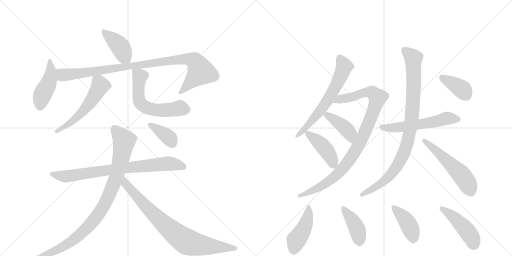
t = 0.00 s
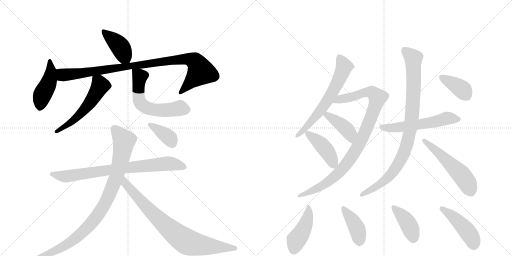
t = 3.09 s
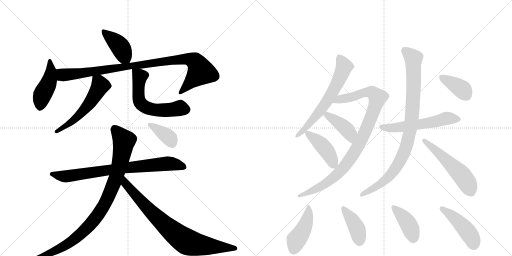
t = 6.17 s
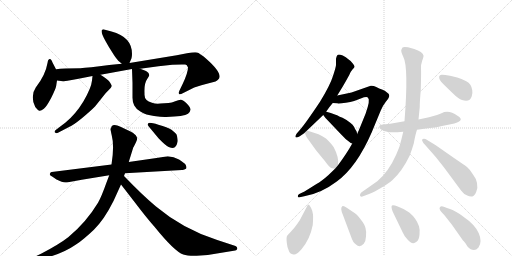
t = 9.26 s
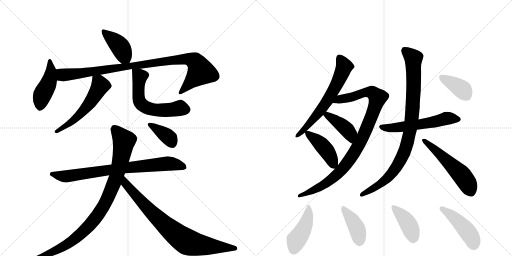
t = 12.35 s
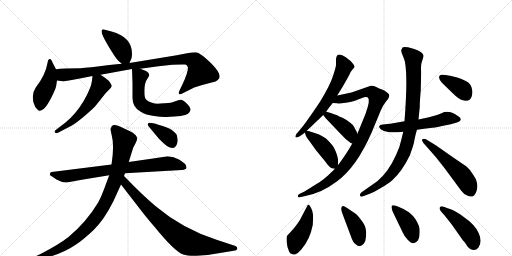
t = 15.43 s

The animated SVG that drew these frames (rendered in a browser with its animation timeline set to each time). Animation: 21 CSS @keyframes rules; one cycle of 15.43 s.

<svg version="1.1" viewBox="0 0 2048 1024" xmlns="http://www.w3.org/2000/svg">
  <g stroke="lightgray" stroke-dasharray="1,1" stroke-width="1" transform="scale(4, 4)">
    <line x1="0" y1="0" x2="256" y2="256"></line>
    <line x1="256" y1="0" x2="0" y2="256"></line>
    <line x1="128" y1="0" x2="128" y2="256"></line>
    <line x1="0" y1="128" x2="256" y2="128"></line>
    <line x1="256" y1="0" x2="512" y2="256"></line>
    <line x1="512" y1="0" x2="256" y2="256"></line>
    <line x1="384" y1="0" x2="384" y2="256"></line>
    <line x1="256" y1="128" x2="512" y2="128"></line>
  </g>
<g transform="scale(1, -1) translate(0, -850)">
   <style type="text/css">
    @keyframes keyframes0 {
      from {
       stroke: black;
       stroke-dashoffset: 409;
       stroke-width: 128;
       }
       57% {
       animation-timing-function: step-end;
       stroke: black;
       stroke-dashoffset: 0;
       stroke-width: 128;
       }
       to {
       stroke: black;
       stroke-width: 1024;
       }
       }
       #make-me-a-hanzi-animation-0 {
         animation: keyframes0 0.582845s both;
         animation-delay: 0.000000s;
         animation-timing-function: linear;
       }
    @keyframes keyframes1 {
      from {
       stroke: black;
       stroke-dashoffset: 452;
       stroke-width: 128;
       }
       60% {
       animation-timing-function: step-end;
       stroke: black;
       stroke-dashoffset: 0;
       stroke-width: 128;
       }
       to {
       stroke: black;
       stroke-width: 1024;
       }
       }
       #make-me-a-hanzi-animation-1 {
         animation: keyframes1 0.617839s both;
         animation-delay: 0.582845s;
         animation-timing-function: linear;
       }
    @keyframes keyframes2 {
      from {
       stroke: black;
       stroke-dashoffset: 982;
       stroke-width: 128;
       }
       76% {
       animation-timing-function: step-end;
       stroke: black;
       stroke-dashoffset: 0;
       stroke-width: 128;
       }
       to {
       stroke: black;
       stroke-width: 1024;
       }
       }
       #make-me-a-hanzi-animation-2 {
         animation: keyframes2 1.049154s both;
         animation-delay: 1.200684s;
         animation-timing-function: linear;
       }
    @keyframes keyframes3 {
      from {
       stroke: black;
       stroke-dashoffset: 556;
       stroke-width: 128;
       }
       64% {
       animation-timing-function: step-end;
       stroke: black;
       stroke-dashoffset: 0;
       stroke-width: 128;
       }
       to {
       stroke: black;
       stroke-width: 1024;
       }
       }
       #make-me-a-hanzi-animation-3 {
         animation: keyframes3 0.702474s both;
         animation-delay: 2.249837s;
         animation-timing-function: linear;
       }
    @keyframes keyframes4 {
      from {
       stroke: black;
       stroke-dashoffset: 592;
       stroke-width: 128;
       }
       66% {
       animation-timing-function: step-end;
       stroke: black;
       stroke-dashoffset: 0;
       stroke-width: 128;
       }
       to {
       stroke: black;
       stroke-width: 1024;
       }
       }
       #make-me-a-hanzi-animation-4 {
         animation: keyframes4 0.731771s both;
         animation-delay: 2.952311s;
         animation-timing-function: linear;
       }
    @keyframes keyframes5 {
      from {
       stroke: black;
       stroke-dashoffset: 790;
       stroke-width: 128;
       }
       72% {
       animation-timing-function: step-end;
       stroke: black;
       stroke-dashoffset: 0;
       stroke-width: 128;
       }
       to {
       stroke: black;
       stroke-width: 1024;
       }
       }
       #make-me-a-hanzi-animation-5 {
         animation: keyframes5 0.892904s both;
         animation-delay: 3.684082s;
         animation-timing-function: linear;
       }
    @keyframes keyframes6 {
      from {
       stroke: black;
       stroke-dashoffset: 958;
       stroke-width: 128;
       }
       76% {
       animation-timing-function: step-end;
       stroke: black;
       stroke-dashoffset: 0;
       stroke-width: 128;
       }
       to {
       stroke: black;
       stroke-width: 1024;
       }
       }
       #make-me-a-hanzi-animation-6 {
         animation: keyframes6 1.029622s both;
         animation-delay: 4.576986s;
         animation-timing-function: linear;
       }
    @keyframes keyframes7 {
      from {
       stroke: black;
       stroke-dashoffset: 811;
       stroke-width: 128;
       }
       73% {
       animation-timing-function: step-end;
       stroke: black;
       stroke-dashoffset: 0;
       stroke-width: 128;
       }
       to {
       stroke: black;
       stroke-width: 1024;
       }
       }
       #make-me-a-hanzi-animation-7 {
         animation: keyframes7 0.909993s both;
         animation-delay: 5.606608s;
         animation-timing-function: linear;
       }
    @keyframes keyframes8 {
      from {
       stroke: black;
       stroke-dashoffset: 378;
       stroke-width: 128;
       }
       55% {
       animation-timing-function: step-end;
       stroke: black;
       stroke-dashoffset: 0;
       stroke-width: 128;
       }
       to {
       stroke: black;
       stroke-width: 1024;
       }
       }
       #make-me-a-hanzi-animation-8 {
         animation: keyframes8 0.557617s both;
         animation-delay: 6.516602s;
         animation-timing-function: linear;
       }
    @keyframes keyframes9 {
      from {
       stroke: black;
       stroke-dashoffset: 639;
       stroke-width: 128;
       }
       68% {
       animation-timing-function: step-end;
       stroke: black;
       stroke-dashoffset: 0;
       stroke-width: 128;
       }
       to {
       stroke: black;
       stroke-width: 1024;
       }
       }
       #make-me-a-hanzi-animation-9 {
         animation: keyframes9 0.770020s both;
         animation-delay: 7.074219s;
         animation-timing-function: linear;
       }
    @keyframes keyframes10 {
      from {
       stroke: black;
       stroke-dashoffset: 971;
       stroke-width: 128;
       }
       76% {
       animation-timing-function: step-end;
       stroke: black;
       stroke-dashoffset: 0;
       stroke-width: 128;
       }
       to {
       stroke: black;
       stroke-width: 1024;
       }
       }
       #make-me-a-hanzi-animation-10 {
         animation: keyframes10 1.040202s both;
         animation-delay: 7.844238s;
         animation-timing-function: linear;
       }
    @keyframes keyframes11 {
      from {
       stroke: black;
       stroke-dashoffset: 415;
       stroke-width: 128;
       }
       57% {
       animation-timing-function: step-end;
       stroke: black;
       stroke-dashoffset: 0;
       stroke-width: 128;
       }
       to {
       stroke: black;
       stroke-width: 1024;
       }
       }
       #make-me-a-hanzi-animation-11 {
         animation: keyframes11 0.587728s both;
         animation-delay: 8.884440s;
         animation-timing-function: linear;
       }
    @keyframes keyframes12 {
      from {
       stroke: black;
       stroke-dashoffset: 429;
       stroke-width: 128;
       }
       58% {
       animation-timing-function: step-end;
       stroke: black;
       stroke-dashoffset: 0;
       stroke-width: 128;
       }
       to {
       stroke: black;
       stroke-width: 1024;
       }
       }
       #make-me-a-hanzi-animation-12 {
         animation: keyframes12 0.599121s both;
         animation-delay: 9.472168s;
         animation-timing-function: linear;
       }
    @keyframes keyframes13 {
      from {
       stroke: black;
       stroke-dashoffset: 564;
       stroke-width: 128;
       }
       65% {
       animation-timing-function: step-end;
       stroke: black;
       stroke-dashoffset: 0;
       stroke-width: 128;
       }
       to {
       stroke: black;
       stroke-width: 1024;
       }
       }
       #make-me-a-hanzi-animation-13 {
         animation: keyframes13 0.708984s both;
         animation-delay: 10.071289s;
         animation-timing-function: linear;
       }
    @keyframes keyframes14 {
      from {
       stroke: black;
       stroke-dashoffset: 929;
       stroke-width: 128;
       }
       75% {
       animation-timing-function: step-end;
       stroke: black;
       stroke-dashoffset: 0;
       stroke-width: 128;
       }
       to {
       stroke: black;
       stroke-width: 1024;
       }
       }
       #make-me-a-hanzi-animation-14 {
         animation: keyframes14 1.006022s both;
         animation-delay: 10.780273s;
         animation-timing-function: linear;
       }
    @keyframes keyframes15 {
      from {
       stroke: black;
       stroke-dashoffset: 541;
       stroke-width: 128;
       }
       64% {
       animation-timing-function: step-end;
       stroke: black;
       stroke-dashoffset: 0;
       stroke-width: 128;
       }
       to {
       stroke: black;
       stroke-width: 1024;
       }
       }
       #make-me-a-hanzi-animation-15 {
         animation: keyframes15 0.690267s both;
         animation-delay: 11.786296s;
         animation-timing-function: linear;
       }
    @keyframes keyframes16 {
      from {
       stroke: black;
       stroke-dashoffset: 379;
       stroke-width: 128;
       }
       55% {
       animation-timing-function: step-end;
       stroke: black;
       stroke-dashoffset: 0;
       stroke-width: 128;
       }
       to {
       stroke: black;
       stroke-width: 1024;
       }
       }
       #make-me-a-hanzi-animation-16 {
         animation: keyframes16 0.558431s both;
         animation-delay: 12.476562s;
         animation-timing-function: linear;
       }
    @keyframes keyframes17 {
      from {
       stroke: black;
       stroke-dashoffset: 445;
       stroke-width: 128;
       }
       59% {
       animation-timing-function: step-end;
       stroke: black;
       stroke-dashoffset: 0;
       stroke-width: 128;
       }
       to {
       stroke: black;
       stroke-width: 1024;
       }
       }
       #make-me-a-hanzi-animation-17 {
         animation: keyframes17 0.612142s both;
         animation-delay: 13.034993s;
         animation-timing-function: linear;
       }
    @keyframes keyframes18 {
      from {
       stroke: black;
       stroke-dashoffset: 408;
       stroke-width: 128;
       }
       57% {
       animation-timing-function: step-end;
       stroke: black;
       stroke-dashoffset: 0;
       stroke-width: 128;
       }
       to {
       stroke: black;
       stroke-width: 1024;
       }
       }
       #make-me-a-hanzi-animation-18 {
         animation: keyframes18 0.582031s both;
         animation-delay: 13.647135s;
         animation-timing-function: linear;
       }
    @keyframes keyframes19 {
      from {
       stroke: black;
       stroke-dashoffset: 411;
       stroke-width: 128;
       }
       57% {
       animation-timing-function: step-end;
       stroke: black;
       stroke-dashoffset: 0;
       stroke-width: 128;
       }
       to {
       stroke: black;
       stroke-width: 1024;
       }
       }
       #make-me-a-hanzi-animation-19 {
         animation: keyframes19 0.584473s both;
         animation-delay: 14.229167s;
         animation-timing-function: linear;
       }
    @keyframes keyframes20 {
      from {
       stroke: black;
       stroke-dashoffset: 453;
       stroke-width: 128;
       }
       60% {
       animation-timing-function: step-end;
       stroke: black;
       stroke-dashoffset: 0;
       stroke-width: 128;
       }
       to {
       stroke: black;
       stroke-width: 1024;
       }
       }
       #make-me-a-hanzi-animation-20 {
         animation: keyframes20 0.618652s both;
         animation-delay: 14.813639s;
         animation-timing-function: linear;
       }
</style>
<path d="M 518 598 L 526 617 Q 528 625 528 635 Q 528 702 446 724 L 420 731 Q 412 735 407 729 Q 403 719 423 684 L 435 663 Q 459 624 465 617 Q 470 609 487 595 C 509 577 509 577 518 598 Z" fill="lightgray"></path> 
<path d="M 224 573 L 210 600 Q 204 619 196 613 L 192 608 L 190 598 Q 182 550 143 500 Q 131 483 131 461 Q 131 439 141 422 Q 152 408 158 407 Q 164 406 175.5 415.5 Q 187 425 205 459.5 Q 223 494 225 508 Q 227 522 228 528 L 224 573 Z" fill="lightgray"></path> 
<path d="M 752 580 Q 752 560 731 515 L 717 486 Q 714 480 716 474 Q 719 470 733 478 L 767 495 Q 784 504 824 514 L 862 524 Q 867 526 872 531 Q 897 551 826 614 Q 798 638 788 640 Q 778 642 748 637 L 707 629 L 518 598 L 487 595 L 437 590 Q 352 579 321 577 Q 252 577 224 573 C 194 570 198 532 228 528 L 252 525 L 255 525 L 270 527 L 309 534 L 370 546 L 402 551 L 528 574 L 561 575 L 634 585 L 689 591 L 727 592 L 741 592 Q 748 592 752 580 Z" fill="lightgray"></path> 
<path d="M 370 546 L 368 528 Q 365 498 334 445 Q 302 392 261 359 L 228 334 Q 214 325 220 320 Q 226 315 232 319 L 276 342 Q 290 347 325 375 Q 359 403 380 424 L 420 474 Q 422 477 434 489 Q 445 500 447 505 L 447 508 L 440 520 Q 435 530 402 551 C 377 567 373 570 370 546 Z" fill="lightgray"></path> 
<path d="M 528 574 L 530 518 L 530 459 Q 530 441 537 428 Q 543 415 563 403 Q 583 390 616 386 Q 649 381 665 382 Q 736 384 752 395 Q 761 403 762 411 Q 763 419 748 435 Q 732 451 723 451 Q 714 451 701 445 Q 687 439 674 438 L 641 436 Q 623 434 608 439 Q 578 447 578 471 L 578 478 Q 576 517 590 536 Q 596 544 596 547 Q 598 549 594 558 Q 590 562 584 566 L 561 575 C 533 586 527 588 528 574 Z" fill="lightgray"></path> 
<path d="M 446 192 L 207 162 Q 203 162 201 158.5 Q 199 155 199 152.5 Q 199 150 210 143 L 226 132 Q 250 120 260.5 120 Q 271 120 272 121 L 327 131 L 437 149 L 500 157 L 728 170 Q 729 170 737.5 172.5 Q 746 175 746 178 Q 746 185 742.5 191 Q 739 197 716 212 Q 695 223 671 225 L 626 218 L 515 202 L 446 192 Z" fill="lightgray"></path> 
<path d="M 442 334 Q 442 331 447 308 Q 458 266 446 192 L 437 149 L 426 120 Q 405 61 392 39 Q 345 -39 274 -98 Q 237 -127 166 -164 L 137 -178 Q 127 -184 124.5 -186.5 Q 122 -189 123 -190 Q 124 -196 143 -191 L 164 -186 Q 248 -167 304 -128 Q 335 -107 375.5 -68.5 Q 416 -30 454 46 L 484 112 L 496 146 L 500 157 L 515 202 L 533 260 Q 533 261 535 263 L 544 281 Q 550 294 548.5 298.5 Q 547 303 543 309 Q 531 321 520 325.5 Q 509 330 482 343 Q 455 356 446 344 Q 446 342 442 334 Z" fill="lightgray"></path> 
<path d="M 484 112 L 542 37 Q 586 -21 618 -57 Q 698 -156 733 -168 Q 750 -174 787 -173 L 831 -170 L 941 -152 Q 947 -152 949 -145 Q 950 -137 942 -134 L 869 -110 Q 731 -66 624 24 Q 571 68 496 146 C 475 168 466 136 484 112 Z" fill="lightgray"></path> 
<path d="M 691 258 Q 706 258 711 286 Q 709 308 705 314 Q 696 323 686 331 Q 670 341 633.5 351.5 Q 597 362 593 357 L 591 353 Q 589 351 595 344 L 634 297 Q 664 266 674.5 262 Q 685 258 691 258 Z" fill="lightgray"></path> 
<path d="M 1305 404 Q 1317 422 1331 438 L 1349 468 L 1371 504 Q 1384 526 1397 550 Q 1401 562 1409 571 Q 1417 579 1418 582 Q 1419 585 1412 595 Q 1406 605 1392 614 Q 1385 621 1371 628 Q 1354 634 1350 630 Q 1346 626 1344 615 L 1344 590 Q 1344 583 1332 546 Q 1320 508 1280 443 Q 1222 356 1200 331 L 1187 316 Q 1179 305 1183 301 Q 1186 298 1199 305 L 1218 318 L 1220 321 L 1227 327 L 1293 390 L 1305 404 Z" fill="lightgray"></path> 
<path d="M 1331 438 L 1349 437 Q 1350 436 1366 437 Q 1383 438 1401 442 Q 1419 446 1443 456 Q 1468 466 1472 459 Q 1482 451 1463 397 L 1435 328 Q 1431 321 1429 314 L 1409 276 Q 1387 236 1352 189 L 1340 175 L 1313 149 Q 1286 125 1266 114 L 1218 84 L 1197 74 Q 1191 70 1191 65 Q 1191 59 1199 61 L 1221 66 Q 1286 78 1347 124 Q 1426 181 1487 321 L 1523 408 Q 1532 429 1544 444 Q 1557 459 1557 467 Q 1558 474 1548 480 Q 1540 488 1528 492 Q 1517 496 1505 502 Q 1493 508 1483 507 L 1406 480 L 1349 468 C 1320 462 1301 440 1331 438 Z" fill="lightgray"></path> 
<path d="M 1429 314 L 1426 325 Q 1420 333 1416 343 Q 1412 352 1401 359 Q 1383 373 1370 379 Q 1357 384 1352 387 Q 1347 390 1323 398 L 1309 402 Q 1307 402 1305 404 C 1278 416 1275 414 1293 390 L 1302 378 L 1361 316 Q 1382 292 1403 278 L 1409 276 C 1437 267 1437 285 1429 314 Z" fill="lightgray"></path> 
<path d="M 1352 189 L 1352 193 Q 1356 221 1335 261 Q 1326 275 1304 296 Q 1291 305 1274 313 L 1237 325 L 1227 327 C 1219 329 1219 329 1220 321 Q 1220 307 1236 288 L 1264 249 L 1301 204 Q 1319 178 1328 177 L 1340 175 C 1351 173 1351 173 1352 189 Z" fill="lightgray"></path> 
<path d="M 1668 331 L 1697 335 Q 1747 340 1768 346 L 1803 353 Q 1866 366 1830 387 Q 1795 412 1766 397 Q 1755 392 1716 381 L 1674 372 L 1618 365 L 1561 355 L 1531 352 Q 1520 351 1517 346 Q 1515 341 1523 333 Q 1536 322 1558 321 Q 1581 320 1613 323 L 1668 331 Z" fill="lightgray"></path> 
<path d="M 1613 323 L 1605 290 Q 1600 264 1585 232 Q 1554 162 1509 125 L 1445 80 Q 1439 75 1440 68 Q 1441 60 1455 66 L 1479 75 Q 1496 82 1525 99 Q 1554 116 1569 129 Q 1608 164 1639 228 Q 1649 255 1655 276 Q 1662 314 1668 331 L 1674 372 L 1679 422 Q 1679 446 1683 488 Q 1685 558 1684 575 Q 1683 592 1689 608 Q 1695 624 1694 628 Q 1691 643 1657 654 L 1632 661 Q 1614 664 1610 660 L 1605 650 Q 1604 642 1613 623 Q 1635 582 1618 365 L 1613 323 Z" fill="lightgray"></path> 
<path d="M 1699 272 L 1743 222 L 1777 179 L 1845 87 Q 1856 72 1869 68 Q 1878 63 1889 64 Q 1898 66 1905 83 Q 1912 99 1908 118 Q 1904 137 1892 152 Q 1880 172 1868 182 Q 1856 191 1816 218 L 1743 269 L 1702 294 Q 1691 296 1689 292 Q 1687 287 1691 283 Q 1692 278 1699 272 Z" fill="lightgray"></path> 
<path d="M 1829 540 L 1800 547 Q 1774 552 1766 551 Q 1759 550 1757 545 Q 1753 531 1777 510 L 1811 477 Q 1834 454 1848 450 Q 1879 439 1887 465 Q 1891 478 1889 489 Q 1886 514 1865 525 Q 1845 535 1829 540 Z" fill="lightgray"></path> 
<path d="M 1233 32 L 1231 30 L 1199 -31 Q 1179 -61 1165 -75 Q 1151 -90 1148 -94 Q 1145 -99 1147 -120 Q 1149 -141 1155 -152 Q 1158 -165 1174 -168 Q 1185 -171 1206 -147 Q 1240 -107 1251 -50 Q 1253 -22 1252 -8 Q 1251 5 1244 19 Q 1237 32 1233 32 Z" fill="lightgray"></path> 
<path d="M 1421 -4 L 1387 19 Q 1374 28 1369 25 Q 1360 18 1371 -8 L 1404 -96 Q 1412 -121 1424 -128 Q 1439 -143 1455 -125 Q 1463 -116 1464 -96 Q 1466 -77 1462 -62 Q 1459 -48 1443 -28 Q 1428 -8 1421 -4 Z" fill="lightgray"></path> 
<path d="M 1571 3 L 1611 -80 Q 1615 -91 1630 -108 Q 1650 -132 1666 -117 Q 1676 -111 1678 -89 Q 1680 -67 1676 -55 Q 1665 -23 1637 0 L 1614 14 L 1591 24 Q 1573 31 1568 28 Q 1563 24 1571 3 Z" fill="lightgray"></path> 
<path d="M 1914 -140 Q 1930 -117 1915 -83 Q 1901 -49 1851 -15 Q 1820 8 1803 13 Q 1787 18 1775 23 Q 1764 28 1759 20 Q 1754 12 1777 -10 L 1807 -48 L 1852 -112 Q 1854 -113 1861 -122 Q 1868 -132 1869 -135 Q 1895 -163 1914 -140 Z" fill="lightgray"></path> 
      <clipPath id="make-me-a-hanzi-clip-0">
      <path d="M 518 598 L 526 617 Q 528 625 528 635 Q 528 702 446 724 L 420 731 Q 412 735 407 729 Q 403 719 423 684 L 435 663 Q 459 624 465 617 Q 470 609 487 595 C 509 577 509 577 518 598 Z" fill="lightgray"></path>
      </clipPath>
      <path clip-path="url(#make-me-a-hanzi-clip-0)" d="M 414 724 L 477 668 L 509 607 " fill="none" id="make-me-a-hanzi-animation-0" stroke-dasharray="281 562" stroke-linecap="round"></path>

      <clipPath id="make-me-a-hanzi-clip-1">
      <path d="M 224 573 L 210 600 Q 204 619 196 613 L 192 608 L 190 598 Q 182 550 143 500 Q 131 483 131 461 Q 131 439 141 422 Q 152 408 158 407 Q 164 406 175.5 415.5 Q 187 425 205 459.5 Q 223 494 225 508 Q 227 522 228 528 L 224 573 Z" fill="lightgray"></path>
      </clipPath>
      <path clip-path="url(#make-me-a-hanzi-clip-1)" d="M 200 606 L 204 564 L 199 533 L 167 465 L 159 418 " fill="none" id="make-me-a-hanzi-animation-1" stroke-dasharray="324 648" stroke-linecap="round"></path>

      <clipPath id="make-me-a-hanzi-clip-2">
      <path d="M 752 580 Q 752 560 731 515 L 717 486 Q 714 480 716 474 Q 719 470 733 478 L 767 495 Q 784 504 824 514 L 862 524 Q 867 526 872 531 Q 897 551 826 614 Q 798 638 788 640 Q 778 642 748 637 L 707 629 L 518 598 L 487 595 L 437 590 Q 352 579 321 577 Q 252 577 224 573 C 194 570 198 532 228 528 L 252 525 L 255 525 L 270 527 L 309 534 L 370 546 L 402 551 L 528 574 L 561 575 L 634 585 L 689 591 L 727 592 L 741 592 Q 748 592 752 580 Z" fill="lightgray"></path>
      </clipPath>
      <path clip-path="url(#make-me-a-hanzi-clip-2)" d="M 229 566 L 259 550 L 702 611 L 745 614 L 775 608 L 792 590 L 802 561 L 720 480 " fill="none" id="make-me-a-hanzi-animation-2" stroke-dasharray="854 1708" stroke-linecap="round"></path>

      <clipPath id="make-me-a-hanzi-clip-3">
      <path d="M 370 546 L 368 528 Q 365 498 334 445 Q 302 392 261 359 L 228 334 Q 214 325 220 320 Q 226 315 232 319 L 276 342 Q 290 347 325 375 Q 359 403 380 424 L 420 474 Q 422 477 434 489 Q 445 500 447 505 L 447 508 L 440 520 Q 435 530 402 551 C 377 567 373 570 370 546 Z" fill="lightgray"></path>
      </clipPath>
      <path clip-path="url(#make-me-a-hanzi-clip-3)" d="M 376 541 L 401 508 L 364 445 L 294 368 L 226 324 " fill="none" id="make-me-a-hanzi-animation-3" stroke-dasharray="428 856" stroke-linecap="round"></path>

      <clipPath id="make-me-a-hanzi-clip-4">
      <path d="M 528 574 L 530 518 L 530 459 Q 530 441 537 428 Q 543 415 563 403 Q 583 390 616 386 Q 649 381 665 382 Q 736 384 752 395 Q 761 403 762 411 Q 763 419 748 435 Q 732 451 723 451 Q 714 451 701 445 Q 687 439 674 438 L 641 436 Q 623 434 608 439 Q 578 447 578 471 L 578 478 Q 576 517 590 536 Q 596 544 596 547 Q 598 549 594 558 Q 590 562 584 566 L 561 575 C 533 586 527 588 528 574 Z" fill="lightgray"></path>
      </clipPath>
      <path clip-path="url(#make-me-a-hanzi-clip-4)" d="M 534 567 L 557 547 L 555 453 L 561 439 L 580 422 L 627 409 L 675 409 L 717 418 L 747 412 " fill="none" id="make-me-a-hanzi-animation-4" stroke-dasharray="464 928" stroke-linecap="round"></path>

      <clipPath id="make-me-a-hanzi-clip-5">
      <path d="M 446 192 L 207 162 Q 203 162 201 158.5 Q 199 155 199 152.5 Q 199 150 210 143 L 226 132 Q 250 120 260.5 120 Q 271 120 272 121 L 327 131 L 437 149 L 500 157 L 728 170 Q 729 170 737.5 172.5 Q 746 175 746 178 Q 746 185 742.5 191 Q 739 197 716 212 Q 695 223 671 225 L 626 218 L 515 202 L 446 192 Z" fill="lightgray"></path>
      </clipPath>
      <path clip-path="url(#make-me-a-hanzi-clip-5)" d="M 208 153 L 254 144 L 497 179 L 668 196 L 737 183 " fill="none" id="make-me-a-hanzi-animation-5" stroke-dasharray="662 1324" stroke-linecap="round"></path>

      <clipPath id="make-me-a-hanzi-clip-6">
      <path d="M 442 334 Q 442 331 447 308 Q 458 266 446 192 L 437 149 L 426 120 Q 405 61 392 39 Q 345 -39 274 -98 Q 237 -127 166 -164 L 137 -178 Q 127 -184 124.5 -186.5 Q 122 -189 123 -190 Q 124 -196 143 -191 L 164 -186 Q 248 -167 304 -128 Q 335 -107 375.5 -68.5 Q 416 -30 454 46 L 484 112 L 496 146 L 500 157 L 515 202 L 533 260 Q 533 261 535 263 L 544 281 Q 550 294 548.5 298.5 Q 547 303 543 309 Q 531 321 520 325.5 Q 509 330 482 343 Q 455 356 446 344 Q 446 342 442 334 Z" fill="lightgray"></path>
      </clipPath>
      <path clip-path="url(#make-me-a-hanzi-clip-6)" d="M 459 333 L 496 287 L 464 138 L 410 19 L 370 -38 L 287 -115 L 228 -150 L 127 -190 " fill="none" id="make-me-a-hanzi-animation-6" stroke-dasharray="830 1660" stroke-linecap="round"></path>

      <clipPath id="make-me-a-hanzi-clip-7">
      <path d="M 484 112 L 542 37 Q 586 -21 618 -57 Q 698 -156 733 -168 Q 750 -174 787 -173 L 831 -170 L 941 -152 Q 947 -152 949 -145 Q 950 -137 942 -134 L 869 -110 Q 731 -66 624 24 Q 571 68 496 146 C 475 168 466 136 484 112 Z" fill="lightgray"></path>
      </clipPath>
      <path clip-path="url(#make-me-a-hanzi-clip-7)" d="M 501 138 L 504 114 L 588 19 L 686 -73 L 743 -115 L 791 -129 L 939 -143 " fill="none" id="make-me-a-hanzi-animation-7" stroke-dasharray="683 1366" stroke-linecap="round"></path>

      <clipPath id="make-me-a-hanzi-clip-8">
      <path d="M 691 258 Q 706 258 711 286 Q 709 308 705 314 Q 696 323 686 331 Q 670 341 633.5 351.5 Q 597 362 593 357 L 591 353 Q 589 351 595 344 L 634 297 Q 664 266 674.5 262 Q 685 258 691 258 Z" fill="lightgray"></path>
      </clipPath>
      <path clip-path="url(#make-me-a-hanzi-clip-8)" d="M 598 352 L 671 304 L 690 275 " fill="none" id="make-me-a-hanzi-animation-8" stroke-dasharray="250 500" stroke-linecap="round"></path>

      <clipPath id="make-me-a-hanzi-clip-9">
      <path d="M 1305 404 Q 1317 422 1331 438 L 1349 468 L 1371 504 Q 1384 526 1397 550 Q 1401 562 1409 571 Q 1417 579 1418 582 Q 1419 585 1412 595 Q 1406 605 1392 614 Q 1385 621 1371 628 Q 1354 634 1350 630 Q 1346 626 1344 615 L 1344 590 Q 1344 583 1332 546 Q 1320 508 1280 443 Q 1222 356 1200 331 L 1187 316 Q 1179 305 1183 301 Q 1186 298 1199 305 L 1218 318 L 1220 321 L 1227 327 L 1293 390 L 1305 404 Z" fill="lightgray"></path>
      </clipPath>
      <path clip-path="url(#make-me-a-hanzi-clip-9)" d="M 1355 623 L 1375 581 L 1345 509 L 1274 398 L 1208 323 L 1186 308 " fill="none" id="make-me-a-hanzi-animation-9" stroke-dasharray="511 1022" stroke-linecap="round"></path>

      <clipPath id="make-me-a-hanzi-clip-10">
      <path d="M 1331 438 L 1349 437 Q 1350 436 1366 437 Q 1383 438 1401 442 Q 1419 446 1443 456 Q 1468 466 1472 459 Q 1482 451 1463 397 L 1435 328 Q 1431 321 1429 314 L 1409 276 Q 1387 236 1352 189 L 1340 175 L 1313 149 Q 1286 125 1266 114 L 1218 84 L 1197 74 Q 1191 70 1191 65 Q 1191 59 1199 61 L 1221 66 Q 1286 78 1347 124 Q 1426 181 1487 321 L 1523 408 Q 1532 429 1544 444 Q 1557 459 1557 467 Q 1558 474 1548 480 Q 1540 488 1528 492 Q 1517 496 1505 502 Q 1493 508 1483 507 L 1406 480 L 1349 468 C 1320 462 1301 440 1331 438 Z" fill="lightgray"></path>
      </clipPath>
      <path clip-path="url(#make-me-a-hanzi-clip-10)" d="M 1336 442 L 1360 454 L 1473 481 L 1490 479 L 1511 460 L 1454 306 L 1390 199 L 1357 160 L 1316 125 L 1253 88 L 1197 67 " fill="none" id="make-me-a-hanzi-animation-10" stroke-dasharray="843 1686" stroke-linecap="round"></path>

      <clipPath id="make-me-a-hanzi-clip-11">
      <path d="M 1429 314 L 1426 325 Q 1420 333 1416 343 Q 1412 352 1401 359 Q 1383 373 1370 379 Q 1357 384 1352 387 Q 1347 390 1323 398 L 1309 402 Q 1307 402 1305 404 C 1278 416 1275 414 1293 390 L 1302 378 L 1361 316 Q 1382 292 1403 278 L 1409 276 C 1437 267 1437 285 1429 314 Z" fill="lightgray"></path>
      </clipPath>
      <path clip-path="url(#make-me-a-hanzi-clip-11)" d="M 1305 398 L 1309 389 L 1392 326 L 1408 284 " fill="none" id="make-me-a-hanzi-animation-11" stroke-dasharray="287 574" stroke-linecap="round"></path>

      <clipPath id="make-me-a-hanzi-clip-12">
      <path d="M 1352 189 L 1352 193 Q 1356 221 1335 261 Q 1326 275 1304 296 Q 1291 305 1274 313 L 1237 325 L 1227 327 C 1219 329 1219 329 1220 321 Q 1220 307 1236 288 L 1264 249 L 1301 204 Q 1319 178 1328 177 L 1340 175 C 1351 173 1351 173 1352 189 Z" fill="lightgray"></path>
      </clipPath>
      <path clip-path="url(#make-me-a-hanzi-clip-12)" d="M 1229 318 L 1306 248 L 1335 185 " fill="none" id="make-me-a-hanzi-animation-12" stroke-dasharray="301 602" stroke-linecap="round"></path>

      <clipPath id="make-me-a-hanzi-clip-13">
      <path d="M 1668 331 L 1697 335 Q 1747 340 1768 346 L 1803 353 Q 1866 366 1830 387 Q 1795 412 1766 397 Q 1755 392 1716 381 L 1674 372 L 1618 365 L 1561 355 L 1531 352 Q 1520 351 1517 346 Q 1515 341 1523 333 Q 1536 322 1558 321 Q 1581 320 1613 323 L 1668 331 Z" fill="lightgray"></path>
      </clipPath>
      <path clip-path="url(#make-me-a-hanzi-clip-13)" d="M 1527 343 L 1576 339 L 1721 359 L 1786 377 L 1831 375 " fill="none" id="make-me-a-hanzi-animation-13" stroke-dasharray="436 872" stroke-linecap="round"></path>

      <clipPath id="make-me-a-hanzi-clip-14">
      <path d="M 1613 323 L 1605 290 Q 1600 264 1585 232 Q 1554 162 1509 125 L 1445 80 Q 1439 75 1440 68 Q 1441 60 1455 66 L 1479 75 Q 1496 82 1525 99 Q 1554 116 1569 129 Q 1608 164 1639 228 Q 1649 255 1655 276 Q 1662 314 1668 331 L 1674 372 L 1679 422 Q 1679 446 1683 488 Q 1685 558 1684 575 Q 1683 592 1689 608 Q 1695 624 1694 628 Q 1691 643 1657 654 L 1632 661 Q 1614 664 1610 660 L 1605 650 Q 1604 642 1613 623 Q 1635 582 1618 365 L 1613 323 Z" fill="lightgray"></path>
      </clipPath>
      <path clip-path="url(#make-me-a-hanzi-clip-14)" d="M 1617 650 L 1654 613 L 1651 428 L 1639 321 L 1626 267 L 1599 203 L 1553 141 L 1524 116 L 1448 72 " fill="none" id="make-me-a-hanzi-animation-14" stroke-dasharray="801 1602" stroke-linecap="round"></path>

      <clipPath id="make-me-a-hanzi-clip-15">
      <path d="M 1699 272 L 1743 222 L 1777 179 L 1845 87 Q 1856 72 1869 68 Q 1878 63 1889 64 Q 1898 66 1905 83 Q 1912 99 1908 118 Q 1904 137 1892 152 Q 1880 172 1868 182 Q 1856 191 1816 218 L 1743 269 L 1702 294 Q 1691 296 1689 292 Q 1687 287 1691 283 Q 1692 278 1699 272 Z" fill="lightgray"></path>
      </clipPath>
      <path clip-path="url(#make-me-a-hanzi-clip-15)" d="M 1696 289 L 1846 150 L 1868 120 L 1884 80 " fill="none" id="make-me-a-hanzi-animation-15" stroke-dasharray="413 826" stroke-linecap="round"></path>

      <clipPath id="make-me-a-hanzi-clip-16">
      <path d="M 1829 540 L 1800 547 Q 1774 552 1766 551 Q 1759 550 1757 545 Q 1753 531 1777 510 L 1811 477 Q 1834 454 1848 450 Q 1879 439 1887 465 Q 1891 478 1889 489 Q 1886 514 1865 525 Q 1845 535 1829 540 Z" fill="lightgray"></path>
      </clipPath>
      <path clip-path="url(#make-me-a-hanzi-clip-16)" d="M 1767 540 L 1850 492 L 1865 469 " fill="none" id="make-me-a-hanzi-animation-16" stroke-dasharray="251 502" stroke-linecap="round"></path>

      <clipPath id="make-me-a-hanzi-clip-17">
      <path d="M 1233 32 L 1231 30 L 1199 -31 Q 1179 -61 1165 -75 Q 1151 -90 1148 -94 Q 1145 -99 1147 -120 Q 1149 -141 1155 -152 Q 1158 -165 1174 -168 Q 1185 -171 1206 -147 Q 1240 -107 1251 -50 Q 1253 -22 1252 -8 Q 1251 5 1244 19 Q 1237 32 1233 32 Z" fill="lightgray"></path>
      </clipPath>
      <path clip-path="url(#make-me-a-hanzi-clip-17)" d="M 1234 29 L 1234 -5 L 1225 -40 L 1209 -77 L 1185 -111 L 1176 -147 " fill="none" id="make-me-a-hanzi-animation-17" stroke-dasharray="317 634" stroke-linecap="round"></path>

      <clipPath id="make-me-a-hanzi-clip-18">
      <path d="M 1421 -4 L 1387 19 Q 1374 28 1369 25 Q 1360 18 1371 -8 L 1404 -96 Q 1412 -121 1424 -128 Q 1439 -143 1455 -125 Q 1463 -116 1464 -96 Q 1466 -77 1462 -62 Q 1459 -48 1443 -28 Q 1428 -8 1421 -4 Z" fill="lightgray"></path>
      </clipPath>
      <path clip-path="url(#make-me-a-hanzi-clip-18)" d="M 1373 19 L 1422 -53 L 1438 -116 " fill="none" id="make-me-a-hanzi-animation-18" stroke-dasharray="280 560" stroke-linecap="round"></path>

      <clipPath id="make-me-a-hanzi-clip-19">
      <path d="M 1571 3 L 1611 -80 Q 1615 -91 1630 -108 Q 1650 -132 1666 -117 Q 1676 -111 1678 -89 Q 1680 -67 1676 -55 Q 1665 -23 1637 0 L 1614 14 L 1591 24 Q 1573 31 1568 28 Q 1563 24 1571 3 Z" fill="lightgray"></path>
      </clipPath>
      <path clip-path="url(#make-me-a-hanzi-clip-19)" d="M 1572 23 L 1627 -37 L 1644 -69 L 1653 -105 " fill="none" id="make-me-a-hanzi-animation-19" stroke-dasharray="283 566" stroke-linecap="round"></path>

      <clipPath id="make-me-a-hanzi-clip-20">
      <path d="M 1914 -140 Q 1930 -117 1915 -83 Q 1901 -49 1851 -15 Q 1820 8 1803 13 Q 1787 18 1775 23 Q 1764 28 1759 20 Q 1754 12 1777 -10 L 1807 -48 L 1852 -112 Q 1854 -113 1861 -122 Q 1868 -132 1869 -135 Q 1895 -163 1914 -140 Z" fill="lightgray"></path>
      </clipPath>
      <path clip-path="url(#make-me-a-hanzi-clip-20)" d="M 1767 16 L 1829 -31 L 1863 -67 L 1887 -102 L 1895 -128 " fill="none" id="make-me-a-hanzi-animation-20" stroke-dasharray="325 650" stroke-linecap="round"></path>

</g>
</svg>
